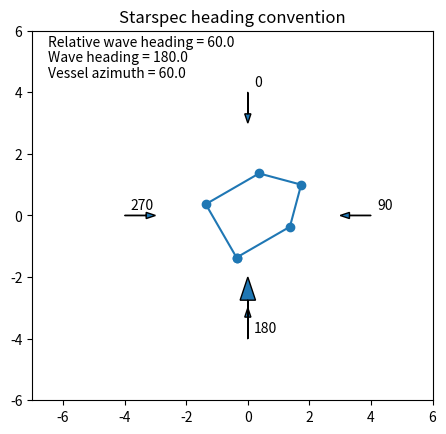
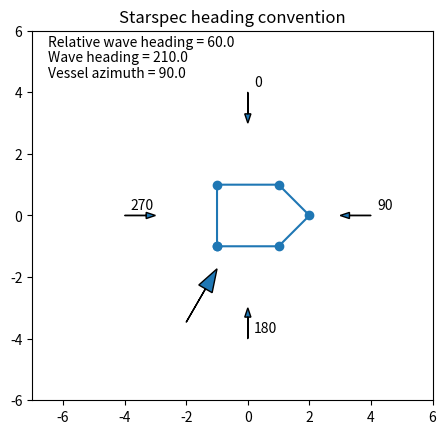

Python code for these plots, in order:
import numpy as np


"""
   Routines to convert and check heading convention (local, global... ) and visualize the configuration

   Snoopy 'global' heading convention is not the StarSpec one!

"""



def local_from_wave_and_vessel( wave_heading, vessel_azimuth, convention = "snoopy" ):
    """Convert from global reference system to local reference system.


    Parameters
    ----------
    wave_heading : float or np.ndarray
        Wave heading, in global reference frame.

    vessel_azmiuth : float or np.ndarray
        Ship heading, in global reference frame.

    convention : str
        Convention in which wave_heading and vessel_azimuth are input.


    Returns
    -------
    relative_heading : float or np.ndarray
        Relative wave heading (np.pi == head-wave)


    Convention description
    ----------------------

        Local (attached to the ship)
        ~~~~~~~~~~~~~~~~~~~~~~~~~~~~

        Relative wave heading convention (HydroStar == Snoopy) :
            np.pi       : Head wave
            np.pi / 2   : Wave from starboard
            0.0         : Following waves
            -np.pi / 2  : Wave from portside


        Global (attached to earth)
        ~~~~~~~~~~~~~~~~~~~~~~~~~~

        Snoopy "global reference system" : Trigonometric angle (same for both wave and vessel direction)

            0         : Towards increasing x
            np.pi / 2 : Towards increasing y
            np.pi       : Wave coming from positive x, toward negative x
            -np.pi / 2  : Wave coming from positive y, toward negative y

            0           : Vessel pointing to positive x
            np.pi / 2   : Vessel pointing to positive y
            np.pi       : Vessel pointing to negative x
            -np.pi / 2  : Vessel pointing to negative y


        Starspec "global convention" : "meteorological convention for waves"
            0 : Waves from North, Ship point to North,
            np.pi : Waves from East, Ship point to East

    Notes
    -----
    In case of head-aches, use "plotHeadingConfiguration()" !


    """

    if convention.lower() == "starspec" :
        relative_heading = np.pi - wave_heading + vessel_azimuth
    elif convention.lower() == "snoopy":
        relative_heading = wave_heading - vessel_azimuth
    else :
        raise(Exception(f"Convention {convention:} not known. Use 'snoopy' or 'starspec'"))

    return relative_heading



def get_new_wave_heading( wave_heading, vessel_azimuth, new_vessel_azimuth, convention ):
    """Return new global wave heading that keeps relative wave heading the same with the new azimuth

    Mainly used for StarSpec, where azimuth is fixed.

    Parameters
    ----------
    wave_heading : float or np.ndarray
        Wave heading, in global reference frame.

    vessel_azmiuth : float or np.ndarray
        Ship heading, in global reference frame.

    convention : str
        Convention in which wave_heading and vessel_azimuth are input and output.

    Returns
    -------
    float or np.ndarray
        Global wave heading

    """

    if convention.lower() == "starspec" :
        return (wave_heading - vessel_azimuth + new_vessel_azimuth) % (2*np.pi)
    else :
        raise(NotImplementedError)
        return



def plotHeadingConfiguration( wave_heading = 0.0, vessel_azimuth = 0.0, ax = None, convention = "Snoopy" ) :
    """Plot heading configuration


    Parameters
    ----------
    wave_heading : float
        Wave heading, in global reference frame.

    vessel_azmiuth : float
        Ship heading, in global reference frame.

    convention : str
        Convention in which wave_heading and vessel_azimuth are input.

    """

    from matplotlib import pyplot as plt

    if ax is None :
        fig, ax = plt.subplots( )

    ax.set_aspect("equal")


    relative_heading = local_from_wave_and_vessel(wave_heading, vessel_azimuth, convention = convention)

    #---------Wave arrow
    r_out = 4
    length = 2.0

    #---------- Vessel :
    vessel_0 = np.array( [ [ -1  , 1, ],
                           [ 1  ,  1, ],
                           [ 2.0,  0, ],
                           [ 1, -1, ],
                           [ -1, -1, ],
                           [ -1  , 1, ],
                         ] )

    rot_vessel = np.empty(vessel_0.shape)

    if convention.lower() == "starspec" :

        rot_vessel[:,0] = vessel_0[:,0] * np.cos( np.pi/2 - vessel_azimuth ) + vessel_0[:,1] * np.sin( np.pi/2 - vessel_azimuth )
        rot_vessel[:,1] = vessel_0[:,0] * np.sin( np.pi/2 - vessel_azimuth ) - vessel_0[:,1] * np.cos( np.pi/2 - vessel_azimuth )
        ax.plot( rot_vessel[:,0], rot_vessel[:,1], marker = "o" )


        #-fix dir
        r_out_f = 4.0
        length_f = 1.0
        for f in [0, np.pi/2 , np.pi , 3*np.pi / 2]:
            x_start = -r_out_f * np.cos( -f - np.pi/2 )
            y_start = -r_out_f * np.sin( -f - np.pi/2)
            dx = length_f * np.cos( -f - np.pi/2)
            dy = length_f * np.sin( -f - np.pi/2)
            ax.arrow( x_start, y_start, dx, dy, head_width  = 0.2 , length_includes_head = True)
            ax.text( x_start + 0.2, y_start + 0.2 , f"{np.rad2deg(f):.0f}" )

        #---------- Wave:
        x_start = -r_out * np.cos( -wave_heading - np.pi/2 )
        y_start = -r_out * np.sin( -wave_heading - np.pi/2)
        dx = length * np.cos( -wave_heading - np.pi/2)
        dy = length * np.sin( -wave_heading - np.pi/2)


        ax.arrow( x_start, y_start, dx, dy, head_width  = 0.5 , length_includes_head = True)

        #---------- Info
        ax.set_title("Starspec heading convention")

    else:

        #-fix dir
        r_out_f = 3.0
        length_f = 1.0
        for f in [0, np.pi/2 , np.pi , 3*np.pi / 2]:
            x_start = r_out_f * np.cos( f )
            y_start = r_out_f * np.sin( f )
            dx = length_f * np.cos( f )
            dy = length_f * np.sin( f )
            ax.arrow( x_start, y_start, dx, dy, head_width  = 0.2 , length_includes_head = True)
            ax.text( x_start + 0.2, y_start + 0.2 , f"{np.rad2deg(f):.0f}" )

        rot_vessel[:,0] = vessel_0[:,0] * np.cos( vessel_azimuth ) + vessel_0[:,1] * np.sin( vessel_azimuth )
        rot_vessel[:,1] = vessel_0[:,0] * np.sin( vessel_azimuth ) - vessel_0[:,1] * np.cos( vessel_azimuth )
        ax.plot( rot_vessel[:,0], rot_vessel[:,1], marker = "o" )

        #---------- Wave:
        x_start = -r_out * np.cos( wave_heading )
        y_start = -r_out * np.sin( wave_heading )

        dx = length * np.cos( wave_heading )
        dy = length * np.sin( wave_heading )

        ax.set_xlim( [-5, 5] )
        ax.set_ylim( [-5, 5] )
        ax.arrow( x_start, y_start, dx, dy, head_width  = 0.5 , length_includes_head = True)

        ax.set_title("Snoopy heading convention (Trigonometric)")

    ax.set_xlim( [-7, 6] )
    ax.set_ylim( [-6, 6] )
    #---------- Info
    ax.text(  -6.5, 5.5, f"Relative wave heading = { np.rad2deg(relative_heading)%360.:.1f}" )
    ax.text(  -6.5, 5.0, f"Wave heading = { np.rad2deg(wave_heading)%360.:.1f}" )
    ax.text(  -6.5, 4.5, f"Vessel azimuth = { np.rad2deg(vessel_azimuth)%360.:.1f}" )
    return ax







if __name__ == "__main__" :

    # plotHeadingConfiguration( wave_heading = np.pi, vessel_azimuth = 0.0)

    wave_heading = np.pi
    vessel_azimuth = np.pi/3

    plotHeadingConfiguration( wave_heading = wave_heading, vessel_azimuth = vessel_azimuth, convention = "starspec")

    new_vessel_azimuth = np.pi/2
    new_wave = get_new_wave_heading( wave_heading, vessel_azimuth, new_vessel_azimuth=new_vessel_azimuth, convention = "starspec" )

    plotHeadingConfiguration( wave_heading = new_wave, vessel_azimuth = new_vessel_azimuth, convention = "starspec")

